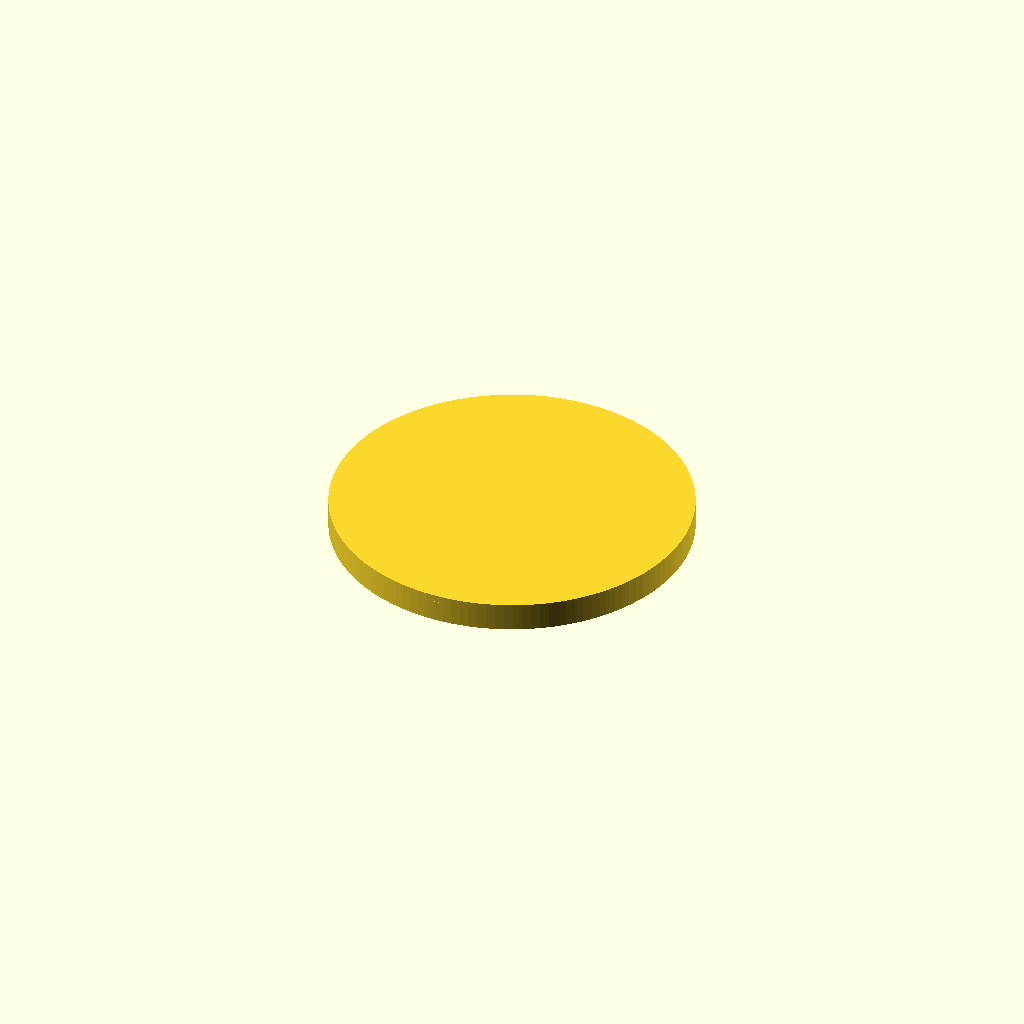
Cell 1: rendered with the file's own defaults.
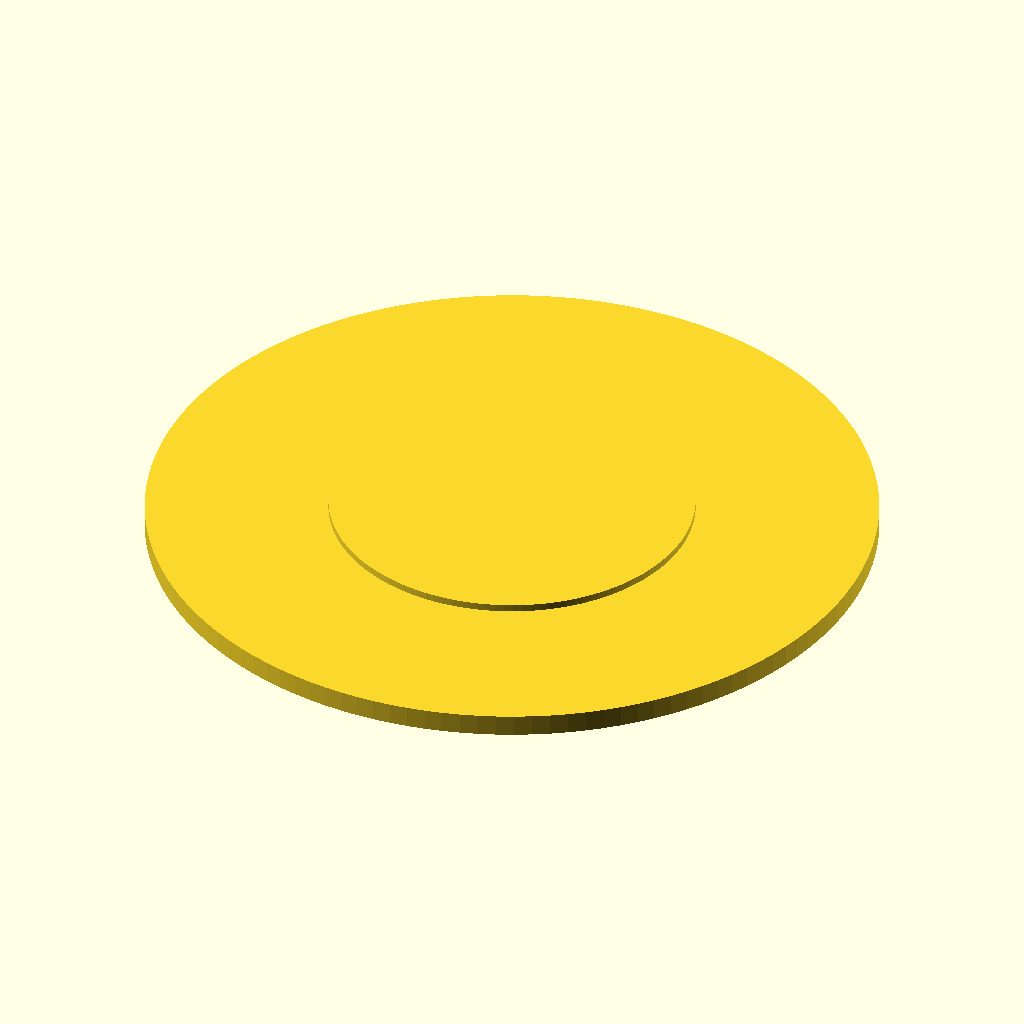
Cell 2 — plate_od set to 200, the other parameters unchanged.
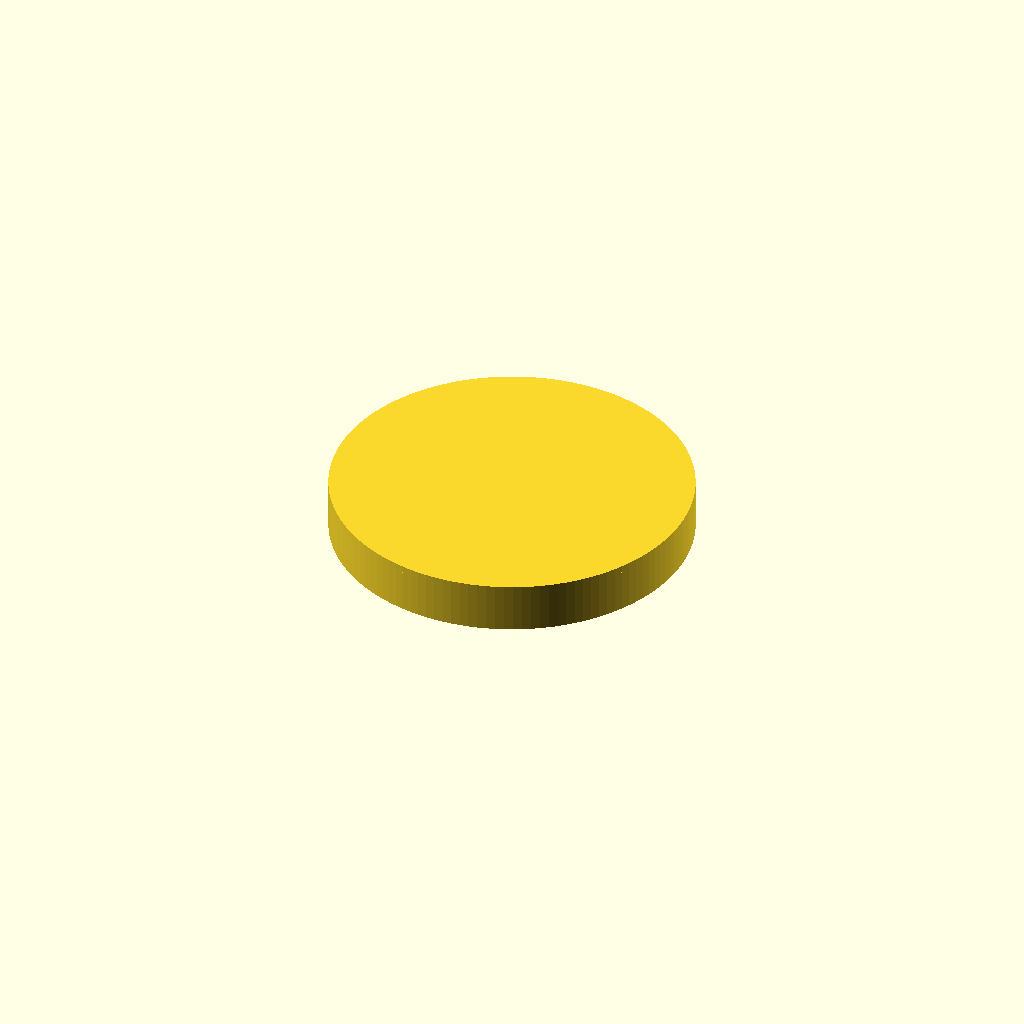
Cell 3: the same model with thickness = 12.
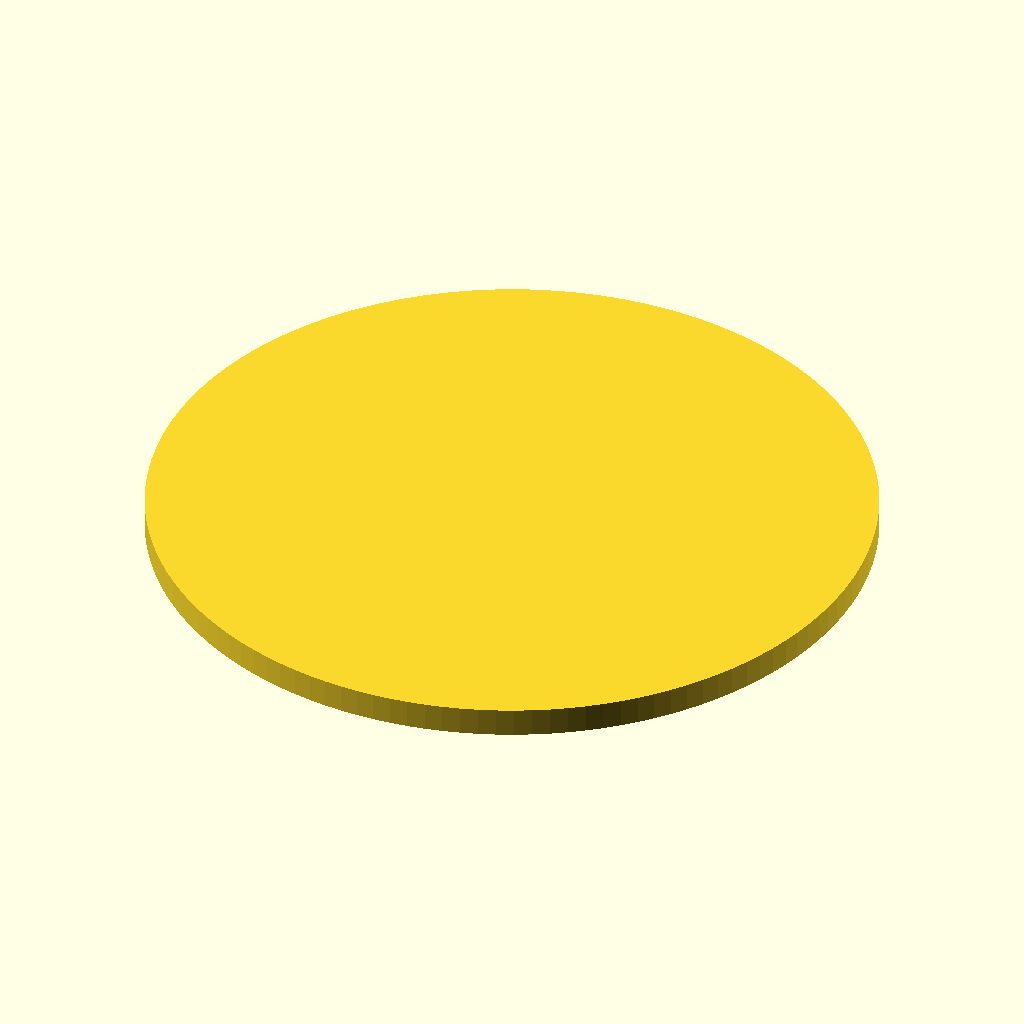
Cell 4: the same model with rim_od = 200.
One fixed orthographic camera (rotation 55°, 0°, 25°; colour scheme Cornfield) for every cell.
Source of the model, results/abc/baselines/gpt52/scad/0123159_partstudio_00_model_ste_00_512.scad:
$fn=128;

plate_od = 100;
thickness = 6;

rim_od = 100;
rim_id = 70;
rim_extra = 2;

recess_depth = 2;

bolt_circle_d = 50;
hole_count = 5;

oct_flat_d = 12;
oct_h = thickness + 2;

center_square = 6;

module oct_hole(flat_d, h){
    r = flat_d/(2*cos(180/8));
    cylinder(h=h, r=r, $fn=8);
}

module bolt_pattern(){
    for(i=[0:hole_count-1]){
        ang = 360/hole_count*i;
        translate([bolt_circle_d/2*cos(ang), bolt_circle_d/2*sin(ang), 0])
            oct_hole(oct_flat_d, oct_h);
    }
}

module recessed_plate(){
    difference(){
        union(){
            cylinder(h=thickness, d=plate_od);
            translate([0,0,0]) cylinder(h=thickness+rim_extra, d=rim_od);
        }
        translate([0,0,thickness-recess_depth])
            cylinder(h=recess_depth+0.2, d=rim_id);
    }
}

difference(){
    recessed_plate();
    translate([0,0,-1]) bolt_pattern();
    translate([0,0,-1]) cube([center_square, center_square, thickness+2], center=true);
}
Parameter table extracted from the source (name, type, default, range or options):
plate_od: number, default 100
thickness: number, default 6
rim_od: number, default 100
rim_id: number, default 70
rim_extra: number, default 2
recess_depth: number, default 2
bolt_circle_d: number, default 50
hole_count: number, default 5
oct_flat_d: number, default 12
center_square: number, default 6
